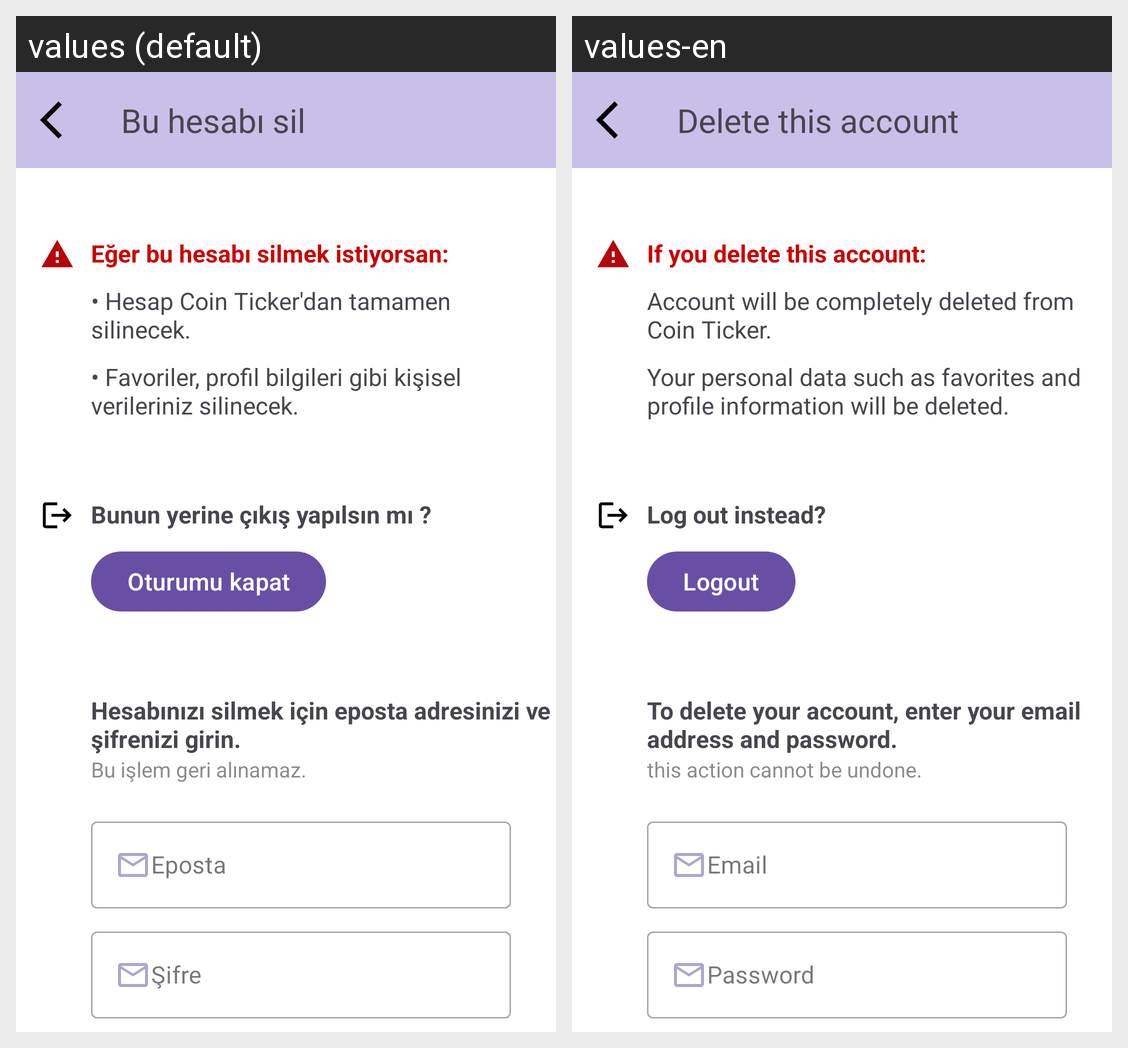

This grid shows one Android layout under two languages. Give, for every string resource on the screen, its name, the default text and each shown locale's text.
Android screen res/layout/fragment_delete_account.xml rendered under 2 locales, left to right: values (default), values-en. Device: Nexus 5 (rendered at 1080×1920; each locale shown at half size, 540×960, under a caption strip naming it); theme Theme.CoinTicker.
Strings drawn on this screen, with the default value and each locale's value (text and hints the layout hard-codes, and strings that could not be matched under every locale, appear in the picture but are not listed):

deleteThisAccount
  values: Bu hesabı sil
  values-en: Delete this account

ifYouDelete
  values: Eğer bu hesabı silmek istiyorsan:
  values-en: If you delete this account:

ifYouDeleteMsg1
  values: • Hesap Coin Ticker'dan tamamen silinecek.
  values-en: Account will be completely deleted from Coin Ticker.

ifYouDeleteMsg2
  values: • Favoriler, profil bilgileri gibi kişisel verileriniz silinecek.
  values-en: Your personal data such as favorites and profile information will be deleted.

insteadText
  values: Bunun yerine çıkış yapılsın mı ?
  values-en: Log out instead?

logoutbtn
  values: Oturumu kapat
  values-en: Logout

ifYouDeleteConfirm_e_mail
  values: Hesabınızı silmek için eposta adresinizi ve şifrenizi girin.
  values-en: To delete your account, enter your email address and password.

ifYouDeleteConfirm_e_mail_txt
  values: Bu işlem geri alınamaz.
  values-en: this action cannot be undone.

emailHint
  values: Eposta
  values-en: Email

passwordHint
  values: Şifre
  values-en: Password
